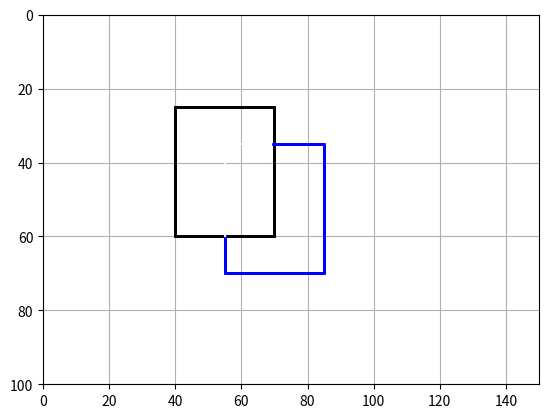

Here is the Python script that generated this plot:
# -*- coding: utf-8 -*-
"""
Listing 6-3. HLPLANES
"""

import numpy as np
import matplotlib.pyplot as plt
from math import sqrt, sin, cos, radians

plt.axis([0,150,100,0])
plt.axis('on')
plt.grid(True)

#--------------------------------------------------------------- -define planes
axg=[40,70,70,40]
ayg=[25,25,60,60]

bxg=[55,85,85,55]
byg=[35,35,70,70]

#========================================================define function dlinea
def dlinea(x1,x2,y1,y2):
    q=sqrt((x2-x1)**2+(y2-y1)**2)
    uxa=(x2-x1)/q
    uya=(y2-y1)/q
    hxstart=x1
    hystart=y1
    for l in np.arange(0,q,.2):
        hx=x1+l*uxa                 #---global hit coordinates along the line
        hy=y1+l*uya  
        plt.plot([hxstart,hx],[hystart,hy],linewidth=2,color='k')
        hxstart=hx
        hystart=hy
        
#---------------------------------------------------------------plane a
dlinea(axg[0],axg[1],ayg[0],ayg[1])    #---plot plane (a)
dlinea(axg[1],axg[2],ayg[1],ayg[2])  
dlinea(axg[2],axg[3],ayg[2],ayg[3]) 
dlinea(axg[3],axg[0],ayg[3],ayg[0]) 
    
a=axg[3]-axg[0]    #---unit vector u plane (a)
b=ayg[3]-ayg[0]
qa03=sqrt(a*a+b*b)
uxa=a/qa03
uya=b/qa03

a=axg[1]-axg[0]    #---unit vector v plane (a)
b=ayg[1]-ayg[0]
qa01=sqrt(a*a+b*b)
vxa=a/qa01
vya=b/qa01

#----------------------------------------------------------------plane b
def dlineb(x1,x2,y1,y2,ax0,ay0):
    a=x2-x1      #---unit vector line
    b=y2-y1
    ql=sqrt(a*a+b*b)
    uxl=a/ql             
    uyl=b/ql
    hxglast=x1
    hyglast=y1
    for l in np.arange(0,ql,.5):
        hxg=x1+l*uxl
        hyg=y1+l*uyl
        a=hxg-ax0                          #---inside/outside check
        b=hyg-ay0
        up=a*uxa+b*uya
        vp=a*vxa+b*vya
        if 0<up<qa03 and 0<vp<qa01:   #---is it inside (a)?
            plt.plot([hxglast,hxg],[hyglast,hyg],color='white')
        else:
            plt.plot([hxglast,hxg],[hyglast,hyg],linewidth=2,color='b')
        hxglast=hxg
        hyglast=hyg
        
dlineb(bxg[0],bxg[1],byg[0],byg[1],axg[0],ayg[0])    #---plot plane (a)
dlineb(bxg[1],bxg[2],byg[1],byg[2],axg[0],ayg[0])  
dlineb(bxg[2],bxg[3],byg[2],byg[3],axg[0],ayg[0]) 
dlineb(bxg[3],bxg[0],byg[3],byg[0],axg[0],ayg[0])    
        
plt.show()







